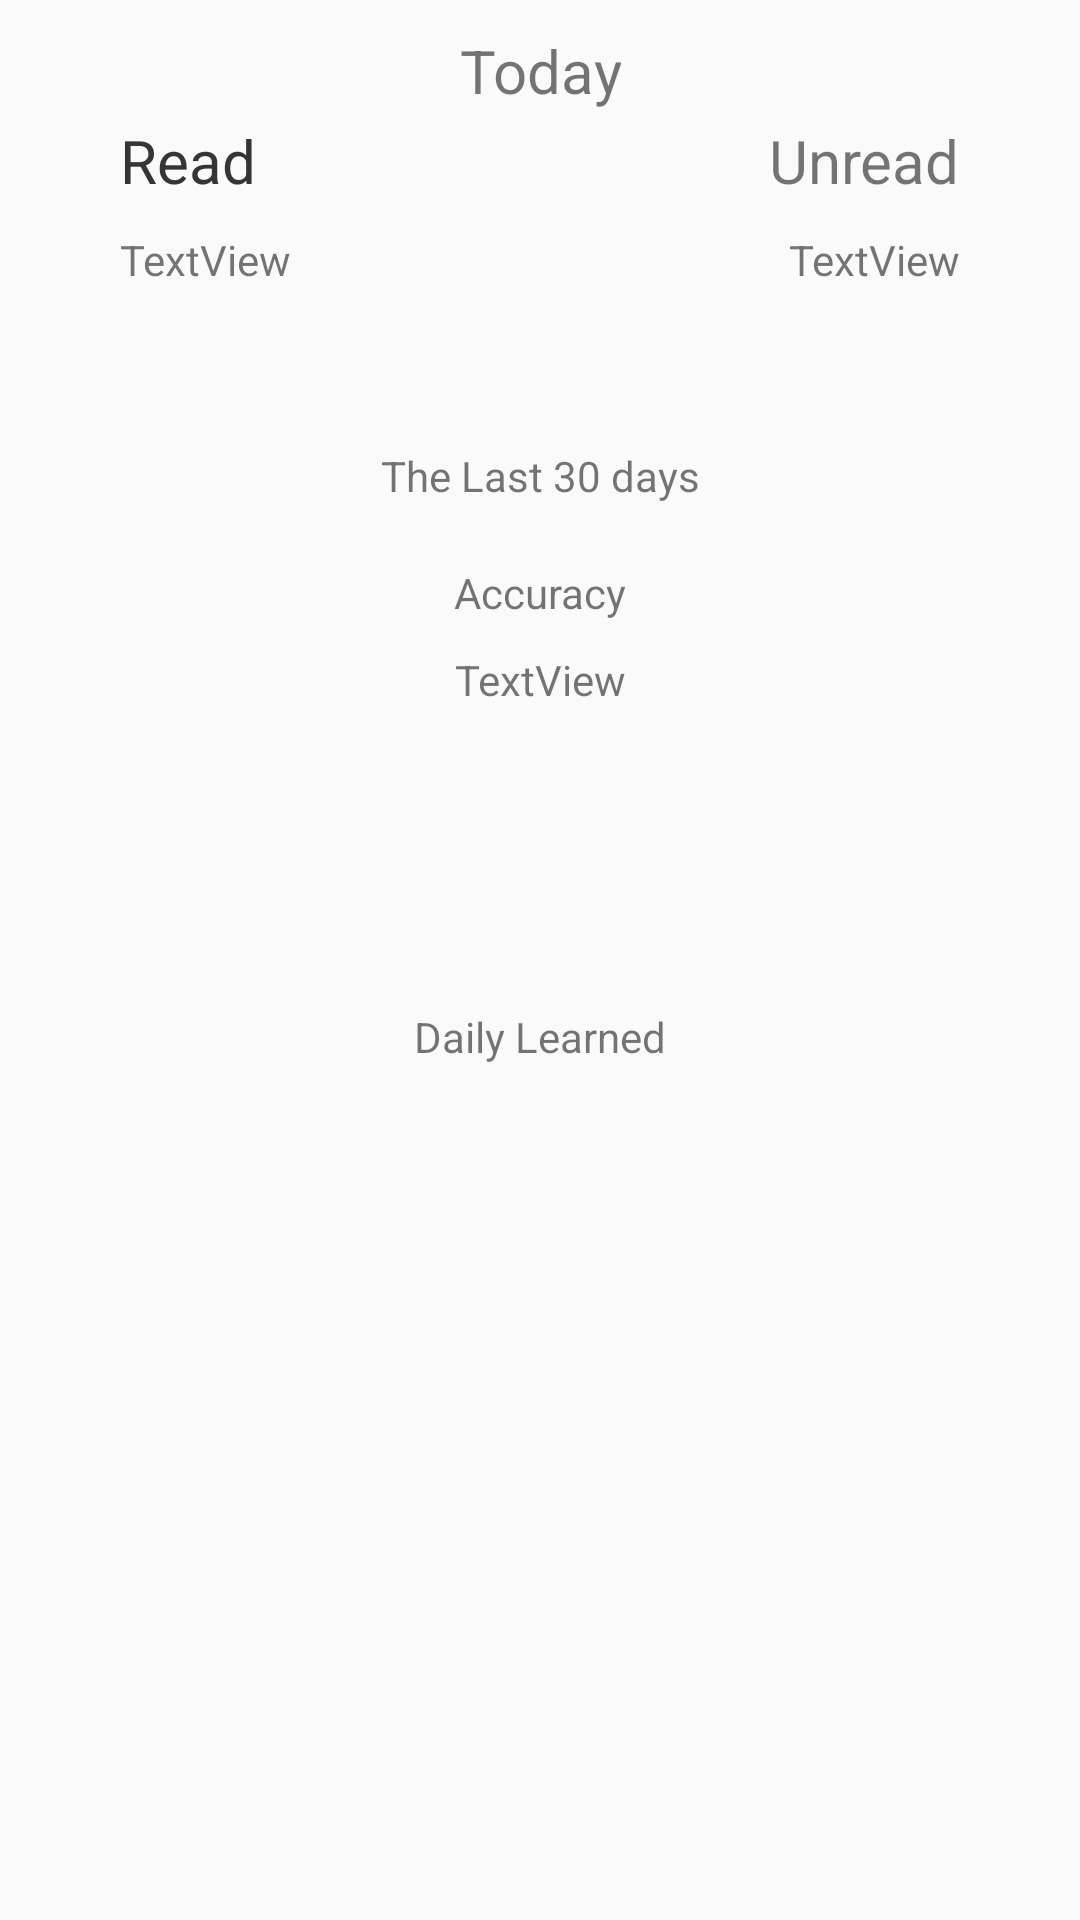

Layout XML and referenced resources for this Android screen:
<!-- AndroidManifest.xml: application theme AppTheme -->
<!-- res/layout/fragment_dashboard.xml -->
<?xml version="1.0" encoding="utf-8"?>
<androidx.constraintlayout.widget.ConstraintLayout xmlns:android="http://schemas.android.com/apk/res/android"
    xmlns:app="http://schemas.android.com/apk/res-auto"
    xmlns:tools="http://schemas.android.com/tools"
    android:layout_width="match_parent"
    android:layout_height="match_parent"
    tools:context=".ui.dashboard.DashboardFragment">

    <TextView
        android:id="@+id/text_dashboard5"
        android:layout_width="wrap_content"
        android:layout_height="wrap_content"
        android:layout_marginStart="40dp"
        android:layout_marginTop="40dp"
        android:text="Read"
        android:textAlignment="center"
        android:textSize="20sp"
        app:layout_constraintStart_toStartOf="parent"
        app:layout_constraintTop_toTopOf="parent" />

    <TextView
        android:id="@+id/textView3"
        android:layout_width="wrap_content"
        android:layout_height="wrap_content"
        android:layout_marginTop="10dp"
        android:layout_marginEnd="40dp"
        android:text="TextView"
        app:layout_constraintEnd_toEndOf="parent"
        app:layout_constraintTop_toBottomOf="@+id/text_dashboard2" />

    <TextView
        android:id="@+id/text_dashboard4"
        android:layout_width="wrap_content"
        android:layout_height="wrap_content"
        android:layout_marginTop="10dp"
        android:text="Today"
        android:textAlignment="center"
        android:textSize="20sp"
        app:layout_constraintEnd_toEndOf="parent"
        app:layout_constraintStart_toStartOf="parent"
        app:layout_constraintTop_toTopOf="parent" />

    <TextView
        android:id="@+id/text_dashboard2"
        android:layout_width="wrap_content"
        android:layout_height="wrap_content"
        android:layout_marginTop="40dp"
        android:layout_marginEnd="40dp"
        android:text="Unread"
        android:textAlignment="center"
        android:textSize="20sp"
        app:layout_constraintEnd_toEndOf="parent"
        app:layout_constraintTop_toTopOf="parent" />

    <TextView
        android:id="@+id/text_dashboard"
        android:layout_width="wrap_content"
        android:layout_height="wrap_content"
        android:layout_marginStart="40dp"
        android:layout_marginTop="40dp"
        android:text="Read"
        android:textAlignment="center"
        android:textSize="20sp"
        app:layout_constraintStart_toStartOf="parent"
        app:layout_constraintTop_toTopOf="parent" />

    <TextView
        android:id="@+id/textView2"
        android:layout_width="wrap_content"
        android:layout_height="wrap_content"
        android:layout_marginStart="40dp"
        android:layout_marginTop="10dp"
        android:text="TextView"
        app:layout_constraintStart_toStartOf="parent"
        app:layout_constraintTop_toBottomOf="@+id/text_dashboard" />

    <TextView
        android:id="@+id/textView4"
        android:layout_width="wrap_content"
        android:layout_height="wrap_content"
        android:layout_marginTop="112dp"
        android:text="The Last 30 days"
        app:layout_constraintEnd_toEndOf="parent"
        app:layout_constraintStart_toStartOf="parent"
        app:layout_constraintTop_toBottomOf="@+id/text_dashboard4" />

    <TextView
        android:id="@+id/textView6"
        android:layout_width="wrap_content"
        android:layout_height="wrap_content"
        android:layout_marginTop="20dp"
        android:text="Accuracy"
        app:layout_constraintEnd_toEndOf="parent"
        app:layout_constraintStart_toStartOf="parent"
        app:layout_constraintTop_toBottomOf="@+id/textView4" />

    <TextView
        android:id="@+id/textView7"
        android:layout_width="wrap_content"
        android:layout_height="wrap_content"
        android:layout_marginTop="10dp"
        android:text="TextView"
        app:layout_constraintEnd_toEndOf="parent"
        app:layout_constraintStart_toStartOf="parent"
        app:layout_constraintTop_toBottomOf="@+id/textView6" />

    <TextView
        android:id="@+id/textView8"
        android:layout_width="wrap_content"
        android:layout_height="wrap_content"
        android:layout_marginTop="100dp"
        android:text="Daily Learned"
        app:layout_constraintEnd_toEndOf="parent"
        app:layout_constraintStart_toStartOf="parent"
        app:layout_constraintTop_toBottomOf="@+id/textView7" />
</androidx.constraintlayout.widget.ConstraintLayout>
<!-- resources referenced by this layout -->
<resources>
  <style name="AppTheme" parent="Theme.AppCompat.Light.DarkActionBar">
          
          <item name="colorPrimary">@color/colorPrimary</item>
          <item name="colorPrimaryDark">@color/colorPrimaryDark</item>
          <item name="colorAccent">@color/colorAccent</item>
          <item name="drawerArrowStyle">@style/MyDrawerArrowToggle</item>
          <item name="windowActionBar">false</item>
          <item name="windowNoTitle">true</item>
      </style>
  <style name="MyDrawerArrowToggle" parent="Widget.AppCompat.DrawerArrowToggle">
          <item name="color">@color/colorPrimaryDark</item>
      </style>
  <!-- not gathered from this repository: default colours our renderer supplied (Android Studio template values) -->
  <color name="colorPrimary">#FF6200EE</color>
  <color name="colorPrimaryDark">#FF3700B3</color>
  <color name="colorAccent">#FF03DAC5</color>
</resources>
